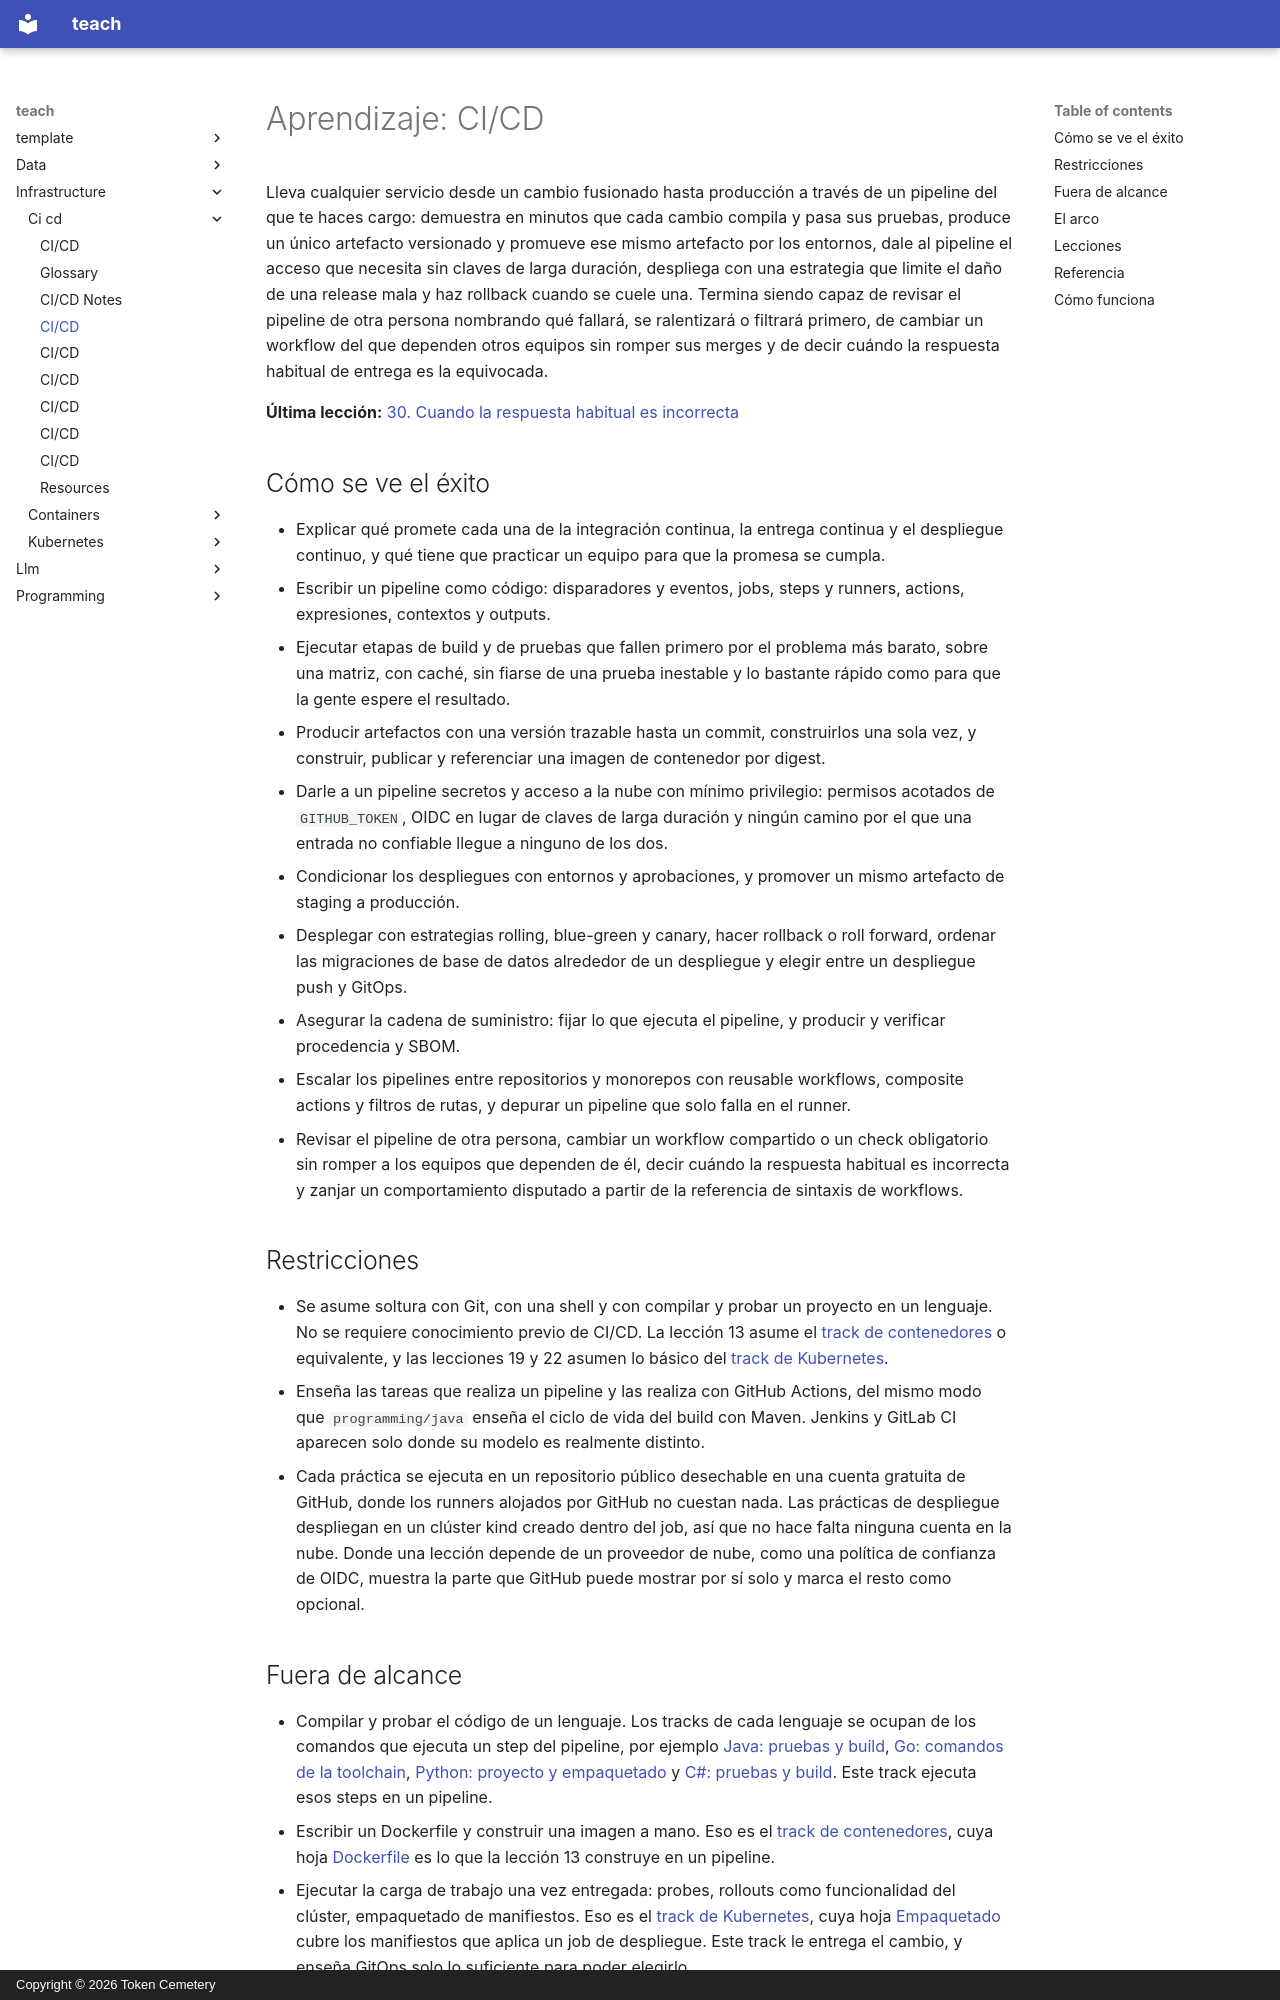

repository: TokenCemetery/teach · page: infrastructure/ci-cd/README.es/index.html · generator: mkdocs · copyright: Copyright © 2026 Token Cemetery

---
title: CI/CD
description: "Construye, prueba y entrega cada cambio a través de un pipeline y hazte cargo de él: workflows, feedback rápido, artefactos, secretos, despliegues, rollback y seguridad de la cadena de suministro"
type: topic
---

# Aprendizaje: CI/CD

Lleva cualquier servicio desde un cambio fusionado hasta producción a través de un pipeline del que te haces cargo: demuestra en minutos que cada cambio compila y pasa sus pruebas, produce un único artefacto versionado y promueve ese mismo artefacto por los entornos, dale al pipeline el acceso que necesita sin claves de larga duración, despliega con una estrategia que limite el daño de una release mala y haz rollback cuando se cuele una. Termina siendo capaz de revisar el pipeline de otra persona nombrando qué fallará, se ralentizará o filtrará primero, de cambiar un workflow del que dependen otros equipos sin romper sus merges y de decir cuándo la respuesta habitual de entrega es la equivocada.

**Última lección:** [30. Cuando la respuesta habitual es incorrecta](lessons/0030-when-the-usual-answer-is-wrong.md)

## Cómo se ve el éxito

- Explicar qué promete cada una de la integración continua, la entrega continua y el despliegue continuo, y qué tiene que practicar un equipo para que la promesa se cumpla.
- Escribir un pipeline como código: disparadores y eventos, jobs, steps y runners, actions, expresiones, contextos y outputs.
- Ejecutar etapas de build y de pruebas que fallen primero por el problema más barato, sobre una matriz, con caché, sin fiarse de una prueba inestable y lo bastante rápido como para que la gente espere el resultado.
- Producir artefactos con una versión trazable hasta un commit, construirlos una sola vez, y construir, publicar y referenciar una imagen de contenedor por digest.
- Darle a un pipeline secretos y acceso a la nube con mínimo privilegio: permisos acotados de `GITHUB_TOKEN`, OIDC en lugar de claves de larga duración y ningún camino por el que una entrada no confiable llegue a ninguno de los dos.
- Condicionar los despliegues con entornos y aprobaciones, y promover un mismo artefacto de staging a producción.
- Desplegar con estrategias rolling, blue-green y canary, hacer rollback o roll forward, ordenar las migraciones de base de datos alrededor de un despliegue y elegir entre un despliegue push y GitOps.
- Asegurar la cadena de suministro: fijar lo que ejecuta el pipeline, y producir y verificar procedencia y SBOM.
- Escalar los pipelines entre repositorios y monorepos con reusable workflows, composite actions y filtros de rutas, y depurar un pipeline que solo falla en el runner.
- Revisar el pipeline de otra persona, cambiar un workflow compartido o un check obligatorio sin romper a los equipos que dependen de él, decir cuándo la respuesta habitual es incorrecta y zanjar un comportamiento disputado a partir de la referencia de sintaxis de workflows.

## Restricciones

- Se asume soltura con Git, con una shell y con compilar y probar un proyecto en un lenguaje. No se requiere conocimiento previo de CI/CD. La lección 13 asume el [track de contenedores](../containers/README.md) o equivalente, y las lecciones 19 y 22 asumen lo básico del [track de Kubernetes](../kubernetes/README.md).
- Enseña las tareas que realiza un pipeline y las realiza con GitHub Actions, del mismo modo que `programming/java` enseña el ciclo de vida del build con Maven. Jenkins y GitLab CI aparecen solo donde su modelo es realmente distinto.
- Cada práctica se ejecuta en un repositorio público desechable en una cuenta gratuita de GitHub, donde los runners alojados por GitHub no cuestan nada. Las prácticas de despliegue despliegan en un clúster kind creado dentro del job, así que no hace falta ninguna cuenta en la nube. Donde una lección depende de un proveedor de nube, como una política de confianza de OIDC, muestra la parte que GitHub puede mostrar por sí solo y marca el resto como opcional.
